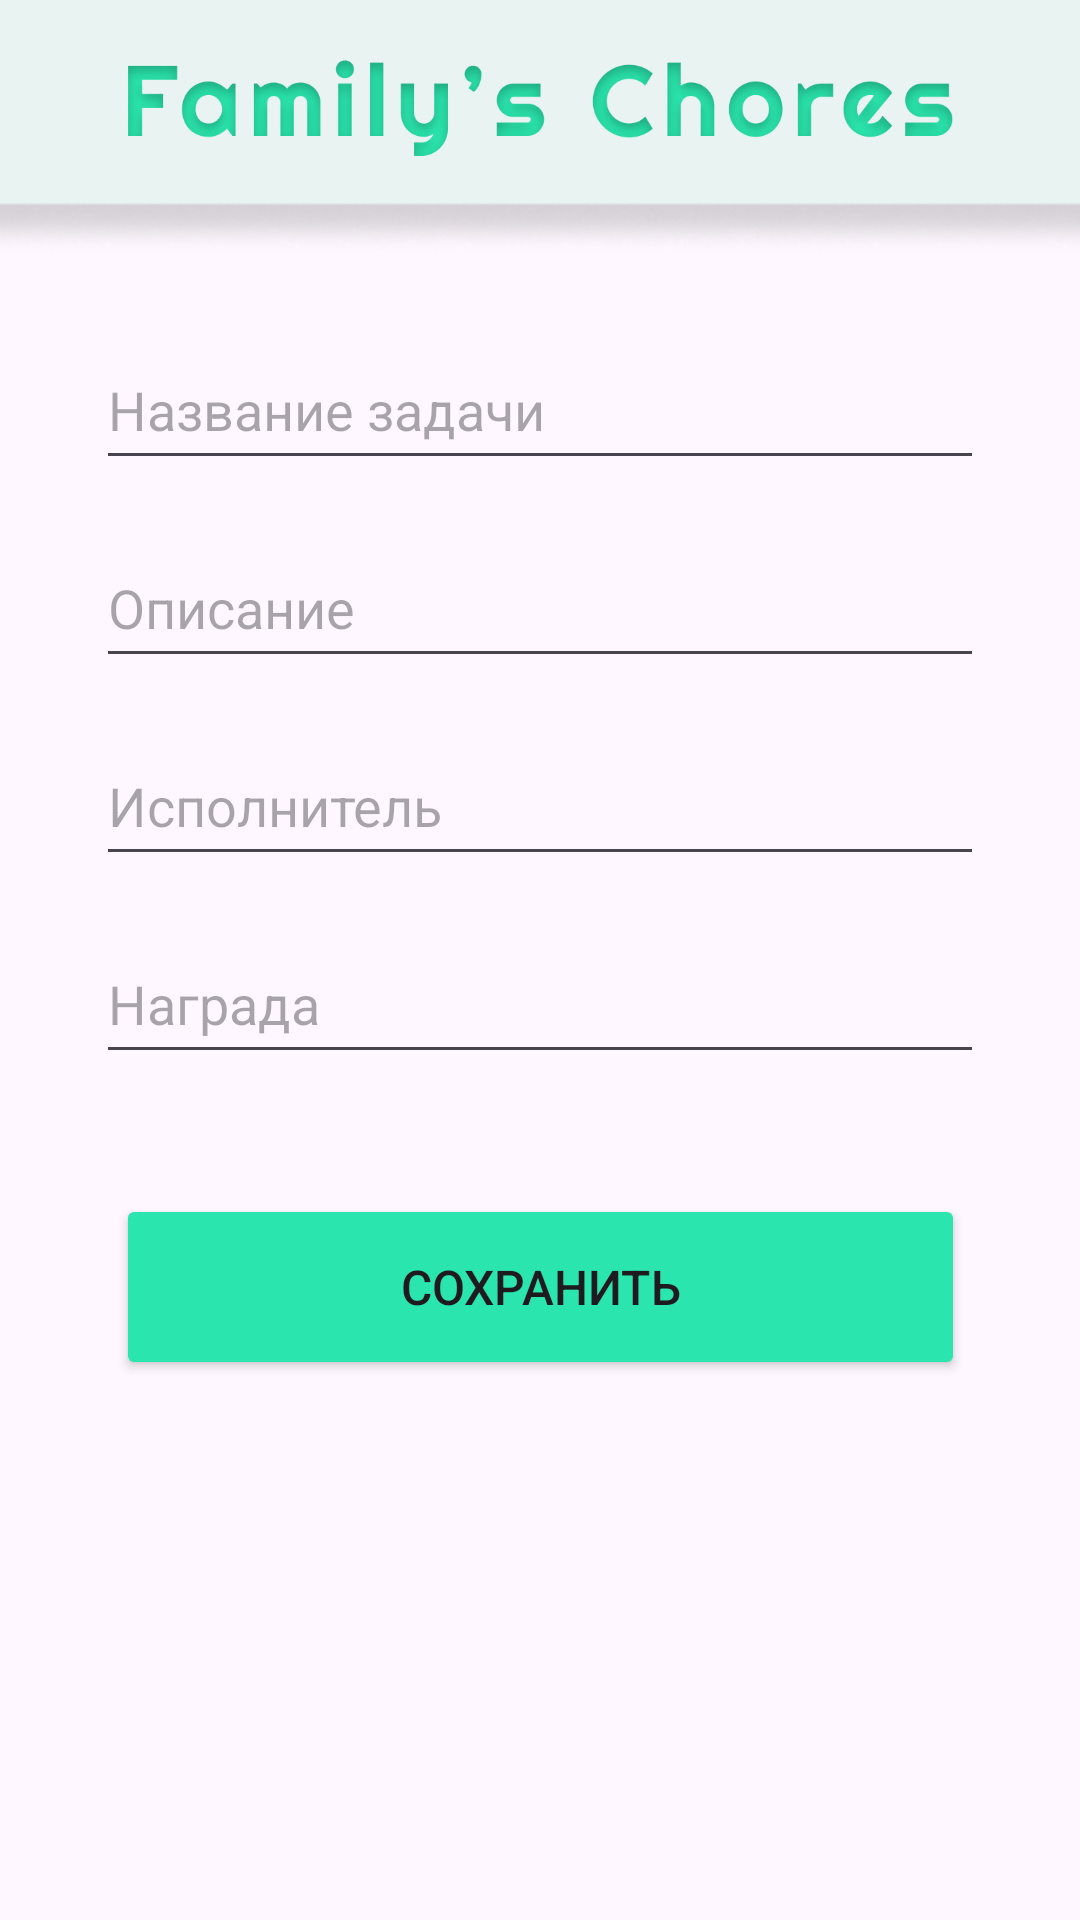

The Android layout XML behind this screen, and the referenced resources:
<!-- AndroidManifest.xml: application theme Theme.FamilysChores -->
<!-- res/layout/activity_add_task.xml -->
<?xml version="1.0" encoding="utf-8"?>
<androidx.constraintlayout.widget.ConstraintLayout xmlns:android="http://schemas.android.com/apk/res/android"
    xmlns:app="http://schemas.android.com/apk/res-auto"
    xmlns:tools="http://schemas.android.com/tools"
    android:layout_width="match_parent"
    android:layout_height="match_parent"
    android:orientation="vertical">

    <EditText
        android:id="@+id/task_name"
        android:layout_width="0dp"
        android:layout_height="50dp"
        android:layout_marginStart="32dp"
        android:layout_marginTop="24dp"
        android:layout_marginEnd="32dp"
        android:hint="Название задачи"
        app:layout_constraintEnd_toEndOf="parent"
        app:layout_constraintHorizontal_bias="0.0"
        app:layout_constraintStart_toStartOf="parent"
        app:layout_constraintTop_toBottomOf="@+id/imageView3" />

    <EditText
        android:id="@+id/task_description"
        android:layout_width="0dp"
        android:layout_height="50dp"
        android:layout_marginStart="32dp"
        android:layout_marginTop="16dp"
        android:layout_marginEnd="32dp"
        android:hint="Описание"
        app:layout_constraintEnd_toEndOf="parent"
        app:layout_constraintStart_toStartOf="parent"
        app:layout_constraintTop_toBottomOf="@+id/task_name" />

    <EditText
        android:id="@+id/task_assignee"
        android:layout_width="0dp"
        android:layout_height="50dp"
        android:layout_marginStart="32dp"
        android:layout_marginTop="16dp"
        android:layout_marginEnd="32dp"
        android:hint="Исполнитель"
        app:layout_constraintEnd_toEndOf="parent"
        app:layout_constraintStart_toStartOf="parent"
        app:layout_constraintTop_toBottomOf="@+id/task_description" />

    <EditText
        android:id="@+id/task_reward"
        android:layout_width="0dp"
        android:layout_height="50dp"
        android:layout_marginStart="32dp"
        android:layout_marginTop="16dp"
        android:layout_marginEnd="32dp"
        android:hint="Награда"
        app:layout_constraintEnd_toEndOf="parent"
        app:layout_constraintStart_toStartOf="parent"
        app:layout_constraintTop_toBottomOf="@+id/task_assignee" />

    <Button
        android:id="@+id/save_task_button"
        android:layout_width="283dp"
        android:layout_height="62dp"
        android:layout_marginStart="32dp"
        android:layout_marginTop="40dp"
        android:layout_marginEnd="32dp"
        android:backgroundTint="#2AE5AD"
        android:text="Сохранить"
        android:textSize="16sp"
        app:layout_constraintEnd_toEndOf="parent"
        app:layout_constraintStart_toStartOf="parent"
        app:layout_constraintTop_toBottomOf="@+id/task_reward" />

    <ImageView
        android:id="@+id/imageView3"
        android:layout_width="wrap_content"
        android:layout_height="wrap_content"
        android:scaleType="center"
        app:layout_constraintEnd_toEndOf="parent"
        app:layout_constraintStart_toStartOf="parent"
        app:layout_constraintTop_toTopOf="parent"
        app:srcCompat="@drawable/ic_abc" />

    <ImageView
        android:id="@+id/imageView"
        android:layout_width="275dp"
        android:layout_height="48dp"
        android:layout_marginTop="12dp"
        app:layout_constraintEnd_toEndOf="parent"
        app:layout_constraintStart_toStartOf="parent"
        app:layout_constraintTop_toTopOf="parent"
        app:srcCompat="@drawable/ic_name" />

</androidx.constraintlayout.widget.ConstraintLayout>
<!-- resources referenced by this layout -->
<resources>
  <!-- drawable ic_abc: png bitmap (drawable, 6108 bytes) -->
  <!-- drawable ic_name: png bitmap (drawable, 44159 bytes) -->
  <style name="Theme.FamilysChores" parent="Base.Theme.FamilysChores" />
  <style name="Base.Theme.FamilysChores" parent="Theme.Material3.DayNight.NoActionBar">
          
           <item name="colorPrimary">@color/black</item>
      </style>
  <!-- not gathered from this repository: default colours our renderer supplied (Android Studio template values) -->
  <color name="black">#FF000000</color>
</resources>
